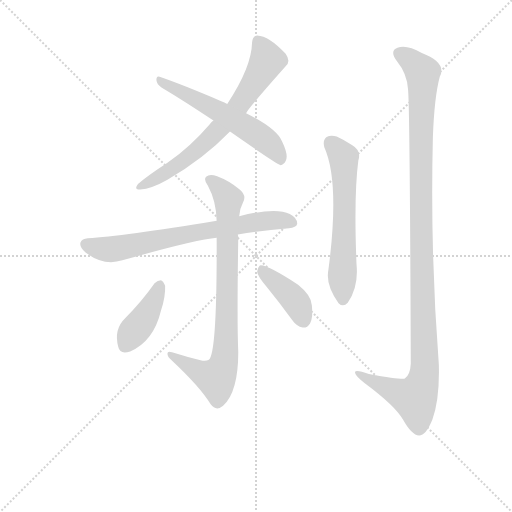
t = 0.00 s
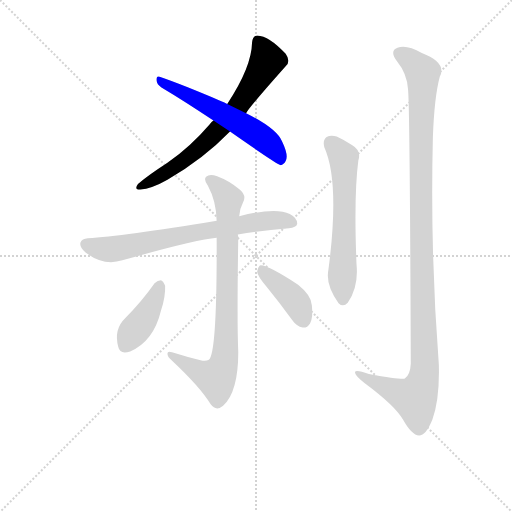
t = 1.28 s
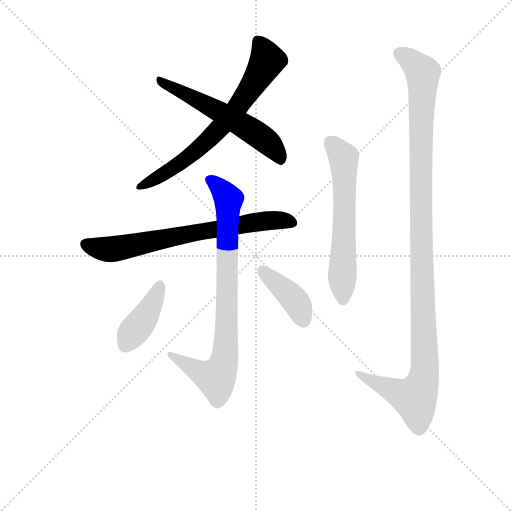
t = 2.55 s
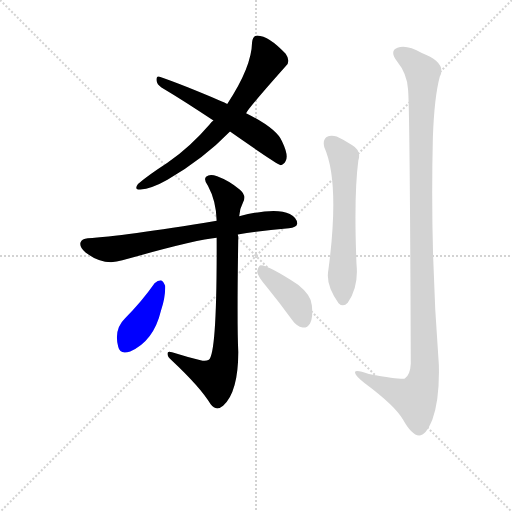
t = 3.83 s
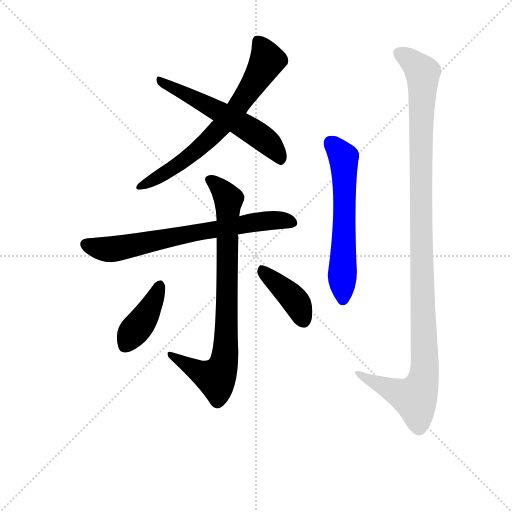
t = 5.11 s
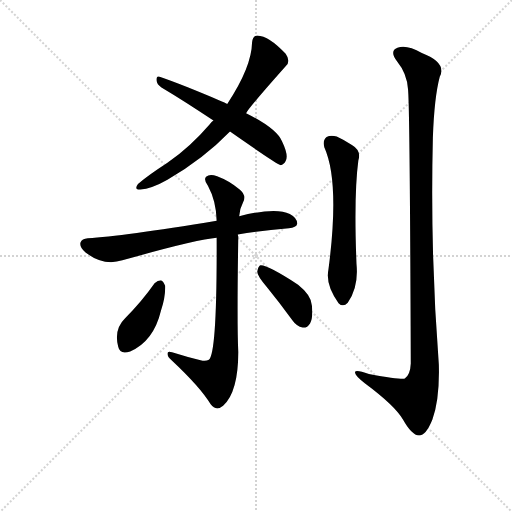
t = 6.39 s

The animated SVG that drew these frames (rendered in a browser with its animation timeline set to each time). Animation: 8 CSS @keyframes rules; one cycle of 6.39 s.

<svg version="1.1" viewBox="0 0 1024 1024" xmlns="http://www.w3.org/2000/svg">
  <g stroke="lightgray" stroke-dasharray="1,1" stroke-width="1" transform="scale(4, 4)">
    <line x1="0" y1="0" x2="256" y2="256"></line>
    <line x1="256" y1="0" x2="0" y2="256"></line>
    <line x1="128" y1="0" x2="128" y2="256"></line>
    <line x1="0" y1="128" x2="256" y2="128"></line>
  </g>
<g transform="scale(0.92, -0.92) translate(60, -900)">
   <style type="text/css">
    @keyframes keyframes0 {
      from {
       stroke: blue;
       stroke-dashoffset: 692;
       stroke-width: 128;
       }
       69% {
       animation-timing-function: step-end;
       stroke: blue;
       stroke-dashoffset: 0;
       stroke-width: 128;
       }
       to {
       stroke: black;
       stroke-width: 1024;
       }
       }
       #make-me-a-hanzi-animation-0 {
         animation: keyframes0 0.813151s both;
         animation-delay: 0.000000s;
         animation-timing-function: linear;
       }
    @keyframes keyframes1 {
      from {
       stroke: blue;
       stroke-dashoffset: 576;
       stroke-width: 128;
       }
       65% {
       animation-timing-function: step-end;
       stroke: blue;
       stroke-dashoffset: 0;
       stroke-width: 128;
       }
       to {
       stroke: black;
       stroke-width: 1024;
       }
       }
       #make-me-a-hanzi-animation-1 {
         animation: keyframes1 0.718750s both;
         animation-delay: 0.813151s;
         animation-timing-function: linear;
       }
    @keyframes keyframes2 {
      from {
       stroke: blue;
       stroke-dashoffset: 713;
       stroke-width: 128;
       }
       70% {
       animation-timing-function: step-end;
       stroke: blue;
       stroke-dashoffset: 0;
       stroke-width: 128;
       }
       to {
       stroke: black;
       stroke-width: 1024;
       }
       }
       #make-me-a-hanzi-animation-2 {
         animation: keyframes2 0.830241s both;
         animation-delay: 1.531901s;
         animation-timing-function: linear;
       }
    @keyframes keyframes3 {
      from {
       stroke: blue;
       stroke-dashoffset: 821;
       stroke-width: 128;
       }
       73% {
       animation-timing-function: step-end;
       stroke: blue;
       stroke-dashoffset: 0;
       stroke-width: 128;
       }
       to {
       stroke: black;
       stroke-width: 1024;
       }
       }
       #make-me-a-hanzi-animation-3 {
         animation: keyframes3 0.918132s both;
         animation-delay: 2.362142s;
         animation-timing-function: linear;
       }
    @keyframes keyframes4 {
      from {
       stroke: blue;
       stroke-dashoffset: 406;
       stroke-width: 128;
       }
       57% {
       animation-timing-function: step-end;
       stroke: blue;
       stroke-dashoffset: 0;
       stroke-width: 128;
       }
       to {
       stroke: black;
       stroke-width: 1024;
       }
       }
       #make-me-a-hanzi-animation-4 {
         animation: keyframes4 0.580404s both;
         animation-delay: 3.280273s;
         animation-timing-function: linear;
       }
    @keyframes keyframes5 {
      from {
       stroke: blue;
       stroke-dashoffset: 402;
       stroke-width: 128;
       }
       57% {
       animation-timing-function: step-end;
       stroke: blue;
       stroke-dashoffset: 0;
       stroke-width: 128;
       }
       to {
       stroke: black;
       stroke-width: 1024;
       }
       }
       #make-me-a-hanzi-animation-5 {
         animation: keyframes5 0.577148s both;
         animation-delay: 3.860677s;
         animation-timing-function: linear;
       }
    @keyframes keyframes6 {
      from {
       stroke: blue;
       stroke-dashoffset: 609;
       stroke-width: 128;
       }
       66% {
       animation-timing-function: step-end;
       stroke: blue;
       stroke-dashoffset: 0;
       stroke-width: 128;
       }
       to {
       stroke: black;
       stroke-width: 1024;
       }
       }
       #make-me-a-hanzi-animation-6 {
         animation: keyframes6 0.745605s both;
         animation-delay: 4.437826s;
         animation-timing-function: linear;
       }
    @keyframes keyframes7 {
      from {
       stroke: blue;
       stroke-dashoffset: 1170;
       stroke-width: 128;
       }
       79% {
       animation-timing-function: step-end;
       stroke: blue;
       stroke-dashoffset: 0;
       stroke-width: 128;
       }
       to {
       stroke: black;
       stroke-width: 1024;
       }
       }
       #make-me-a-hanzi-animation-7 {
         animation: keyframes7 1.202148s both;
         animation-delay: 5.183431s;
         animation-timing-function: linear;
       }
</style>
<path d="M 475.0 654.0 Q 481.0 666.0 561.0 756.0 Q 573.0 766.0 561.0 783.0 Q 525.0 822.0 499.0 823.0 Q 489.0 822.0 488.0 808.0 Q 487.0 754.0 434.0 674.0 L 404.0 638.0 Q 400.0 635.0 396.0 630.0 Q 354.0 581.0 304.0 546.0 Q 261.0 518.0 240.0 500.0 Q 230.0 487.0 245.0 488.0 Q 269.0 489.0 304.0 509.0 Q 383.0 555.0 440.0 614.0 L 475.0 654.0 Z" fill="lightgray"></path> 
<path d="M 440.0 614.0 Q 543.0 542.0 550.0 541.0 Q 557.0 542.0 561.0 550.0 Q 568.0 562.0 553.0 593.0 Q 541.0 621.0 475.0 654.0 L 434.0 674.0 Q 428.0 678.0 421.0 680.0 Q 334.0 717.0 287.0 733.0 Q 280.0 736.0 280.0 726.0 Q 281.0 716.0 291.0 710.0 Q 343.0 679.0 404.0 638.0 L 440.0 614.0 Z" fill="lightgray"></path> 
<path d="M 457.0 390.0 Q 508.0 399.0 568.0 404.0 Q 584.0 405.0 586.0 413.0 Q 587.0 426.0 570.0 435.0 Q 539.0 450.0 460.0 430.0 L 411.0 420.0 Q 204.0 386.0 131.0 382.0 Q 118.0 381.0 115.0 373.0 Q 112.0 363.0 126.0 351.0 Q 165.0 321.0 206.0 334.0 Q 365.0 379.0 411.0 383.0 L 457.0 390.0 Z" fill="lightgray"></path> 
<path d="M 376.0 117.0 Q 345.0 124.0 314.0 134.0 Q 304.0 138.0 304.0 131.0 Q 304.0 124.0 313.0 117.0 Q 377.0 57.0 398.0 21.0 Q 410.0 5.0 425.0 18.0 Q 458.0 48.0 458.0 135.0 Q 455.0 196.0 458.0 386.0 Q 457.0 389.0 457.0 390.0 L 460.0 430.0 Q 461.0 446.0 468.0 459.0 Q 477.0 475.0 461.0 488.0 Q 439.0 507.0 412.0 517.0 Q 396.0 523.0 388.0 516.0 Q 382.0 510.0 392.0 496.0 Q 410.0 463.0 411.0 420.0 L 411.0 383.0 Q 412.0 131.0 394.0 118.0 Q 387.0 114.0 376.0 117.0 Z" fill="lightgray"></path> 
<path d="M 276.0 284.0 Q 248.0 244.0 212.0 208.0 Q 187.0 184.0 197.0 146.0 Q 201.0 128.0 223.0 136.0 Q 274.0 158.0 290.0 225.0 Q 300.0 255.0 299.0 279.0 Q 295.0 289.0 290.0 291.0 Q 283.0 291.0 276.0 284.0 Z" fill="lightgray"></path> 
<path d="M 520.0 276.0 Q 547.0 243.0 576.0 203.0 Q 585.0 190.0 598.0 188.0 Q 608.0 187.0 614.0 197.0 Q 621.0 209.0 618.0 236.0 Q 617.0 258.0 588.0 281.0 Q 519.0 326.0 505.0 323.0 Q 501.0 320.0 499.0 309.0 Q 500.0 299.0 520.0 276.0 Z" fill="lightgray"></path> 
<path d="M 645.0 580.0 Q 679.0 505.0 654.0 314.0 Q 647.0 281.0 676.0 241.0 Q 686.0 231.0 696.0 242.0 Q 720.0 276.0 715.0 326.0 Q 709.0 476.0 719.0 551.0 Q 726.0 573.0 705.0 585.0 Q 689.0 595.0 672.0 603.0 Q 659.0 607.0 650.0 602.0 Q 641.0 595.0 645.0 580.0 Z" fill="lightgray"></path> 
<path d="M 827.0 706.0 Q 831.0 669.0 833.0 110.0 Q 832.0 86.0 820.0 77.0 Q 814.0 74.0 742.0 87.0 Q 709.0 99.0 712.0 89.0 Q 713.0 82.0 733.0 67.0 Q 799.0 18.0 816.0 -12.0 Q 835.0 -46.0 851.0 -47.0 Q 866.0 -47.0 880.0 -12.0 Q 896.0 33.0 894.0 107.0 Q 875.0 353.0 881.0 600.0 Q 884.0 688.0 896.0 733.0 Q 912.0 764.0 857.0 785.0 Q 823.0 804.0 804.0 796.0 Q 786.0 789.0 803.0 767.0 Q 825.0 740.0 827.0 706.0 Z" fill="lightgray"></path> 
      <clipPath id="make-me-a-hanzi-clip-0">
      <path d="M 475.0 654.0 Q 481.0 666.0 561.0 756.0 Q 573.0 766.0 561.0 783.0 Q 525.0 822.0 499.0 823.0 Q 489.0 822.0 488.0 808.0 Q 487.0 754.0 434.0 674.0 L 404.0 638.0 Q 400.0 635.0 396.0 630.0 Q 354.0 581.0 304.0 546.0 Q 261.0 518.0 240.0 500.0 Q 230.0 487.0 245.0 488.0 Q 269.0 489.0 304.0 509.0 Q 383.0 555.0 440.0 614.0 L 475.0 654.0 Z" fill="lightgray"></path>
      </clipPath>
      <path clip-path="url(#make-me-a-hanzi-clip-0)" d="M 501.0 810.0 L 521.0 768.0 L 454.0 663.0 L 400.0 602.0 L 355.0 562.0 L 250.0 497.0 " fill="none" id="make-me-a-hanzi-animation-0" stroke-dasharray="564 1128" stroke-linecap="round"></path>

      <clipPath id="make-me-a-hanzi-clip-1">
      <path d="M 440.0 614.0 Q 543.0 542.0 550.0 541.0 Q 557.0 542.0 561.0 550.0 Q 568.0 562.0 553.0 593.0 Q 541.0 621.0 475.0 654.0 L 434.0 674.0 Q 428.0 678.0 421.0 680.0 Q 334.0 717.0 287.0 733.0 Q 280.0 736.0 280.0 726.0 Q 281.0 716.0 291.0 710.0 Q 343.0 679.0 404.0 638.0 L 440.0 614.0 Z" fill="lightgray"></path>
      </clipPath>
      <path clip-path="url(#make-me-a-hanzi-clip-1)" d="M 289.0 724.0 L 499.0 608.0 L 537.0 576.0 L 552.0 550.0 " fill="none" id="make-me-a-hanzi-animation-1" stroke-dasharray="448 896" stroke-linecap="round"></path>

      <clipPath id="make-me-a-hanzi-clip-2">
      <path d="M 457.0 390.0 Q 508.0 399.0 568.0 404.0 Q 584.0 405.0 586.0 413.0 Q 587.0 426.0 570.0 435.0 Q 539.0 450.0 460.0 430.0 L 411.0 420.0 Q 204.0 386.0 131.0 382.0 Q 118.0 381.0 115.0 373.0 Q 112.0 363.0 126.0 351.0 Q 165.0 321.0 206.0 334.0 Q 365.0 379.0 411.0 383.0 L 457.0 390.0 Z" fill="lightgray"></path>
      </clipPath>
      <path clip-path="url(#make-me-a-hanzi-clip-2)" d="M 126.0 369.0 L 184.0 358.0 L 512.0 420.0 L 576.0 417.0 " fill="none" id="make-me-a-hanzi-animation-2" stroke-dasharray="585 1170" stroke-linecap="round"></path>

      <clipPath id="make-me-a-hanzi-clip-3">
      <path d="M 376.0 117.0 Q 345.0 124.0 314.0 134.0 Q 304.0 138.0 304.0 131.0 Q 304.0 124.0 313.0 117.0 Q 377.0 57.0 398.0 21.0 Q 410.0 5.0 425.0 18.0 Q 458.0 48.0 458.0 135.0 Q 455.0 196.0 458.0 386.0 Q 457.0 389.0 457.0 390.0 L 460.0 430.0 Q 461.0 446.0 468.0 459.0 Q 477.0 475.0 461.0 488.0 Q 439.0 507.0 412.0 517.0 Q 396.0 523.0 388.0 516.0 Q 382.0 510.0 392.0 496.0 Q 410.0 463.0 411.0 420.0 L 411.0 383.0 Q 412.0 131.0 394.0 118.0 Q 387.0 114.0 376.0 117.0 Z" fill="lightgray"></path>
      </clipPath>
      <path clip-path="url(#make-me-a-hanzi-clip-3)" d="M 396.0 510.0 L 429.0 479.0 L 437.0 463.0 L 432.0 168.0 L 426.0 107.0 L 410.0 78.0 L 374.0 91.0 L 310.0 129.0 " fill="none" id="make-me-a-hanzi-animation-3" stroke-dasharray="693 1386" stroke-linecap="round"></path>

      <clipPath id="make-me-a-hanzi-clip-4">
      <path d="M 276.0 284.0 Q 248.0 244.0 212.0 208.0 Q 187.0 184.0 197.0 146.0 Q 201.0 128.0 223.0 136.0 Q 274.0 158.0 290.0 225.0 Q 300.0 255.0 299.0 279.0 Q 295.0 289.0 290.0 291.0 Q 283.0 291.0 276.0 284.0 Z" fill="lightgray"></path>
      </clipPath>
      <path clip-path="url(#make-me-a-hanzi-clip-4)" d="M 287.0 279.0 L 263.0 223.0 L 213.0 149.0 " fill="none" id="make-me-a-hanzi-animation-4" stroke-dasharray="278 556" stroke-linecap="round"></path>

      <clipPath id="make-me-a-hanzi-clip-5">
      <path d="M 520.0 276.0 Q 547.0 243.0 576.0 203.0 Q 585.0 190.0 598.0 188.0 Q 608.0 187.0 614.0 197.0 Q 621.0 209.0 618.0 236.0 Q 617.0 258.0 588.0 281.0 Q 519.0 326.0 505.0 323.0 Q 501.0 320.0 499.0 309.0 Q 500.0 299.0 520.0 276.0 Z" fill="lightgray"></path>
      </clipPath>
      <path clip-path="url(#make-me-a-hanzi-clip-5)" d="M 508.0 314.0 L 583.0 245.0 L 600.0 204.0 " fill="none" id="make-me-a-hanzi-animation-5" stroke-dasharray="274 548" stroke-linecap="round"></path>

      <clipPath id="make-me-a-hanzi-clip-6">
      <path d="M 645.0 580.0 Q 679.0 505.0 654.0 314.0 Q 647.0 281.0 676.0 241.0 Q 686.0 231.0 696.0 242.0 Q 720.0 276.0 715.0 326.0 Q 709.0 476.0 719.0 551.0 Q 726.0 573.0 705.0 585.0 Q 689.0 595.0 672.0 603.0 Q 659.0 607.0 650.0 602.0 Q 641.0 595.0 645.0 580.0 Z" fill="lightgray"></path>
      </clipPath>
      <path clip-path="url(#make-me-a-hanzi-clip-6)" d="M 659.0 590.0 L 687.0 558.0 L 686.0 248.0 " fill="none" id="make-me-a-hanzi-animation-6" stroke-dasharray="481 962" stroke-linecap="round"></path>

      <clipPath id="make-me-a-hanzi-clip-7">
      <path d="M 827.0 706.0 Q 831.0 669.0 833.0 110.0 Q 832.0 86.0 820.0 77.0 Q 814.0 74.0 742.0 87.0 Q 709.0 99.0 712.0 89.0 Q 713.0 82.0 733.0 67.0 Q 799.0 18.0 816.0 -12.0 Q 835.0 -46.0 851.0 -47.0 Q 866.0 -47.0 880.0 -12.0 Q 896.0 33.0 894.0 107.0 Q 875.0 353.0 881.0 600.0 Q 884.0 688.0 896.0 733.0 Q 912.0 764.0 857.0 785.0 Q 823.0 804.0 804.0 796.0 Q 786.0 789.0 803.0 767.0 Q 825.0 740.0 827.0 706.0 Z" fill="lightgray"></path>
      </clipPath>
      <path clip-path="url(#make-me-a-hanzi-clip-7)" d="M 810.0 781.0 L 827.0 773.0 L 859.0 742.0 L 855.0 357.0 L 863.0 98.0 L 858.0 66.0 L 842.0 34.0 L 767.0 63.0 L 731.0 80.0 L 729.0 87.0 L 718.0 87.0 " fill="none" id="make-me-a-hanzi-animation-7" stroke-dasharray="1042 2084" stroke-linecap="round"></path>

</g>
</svg>
